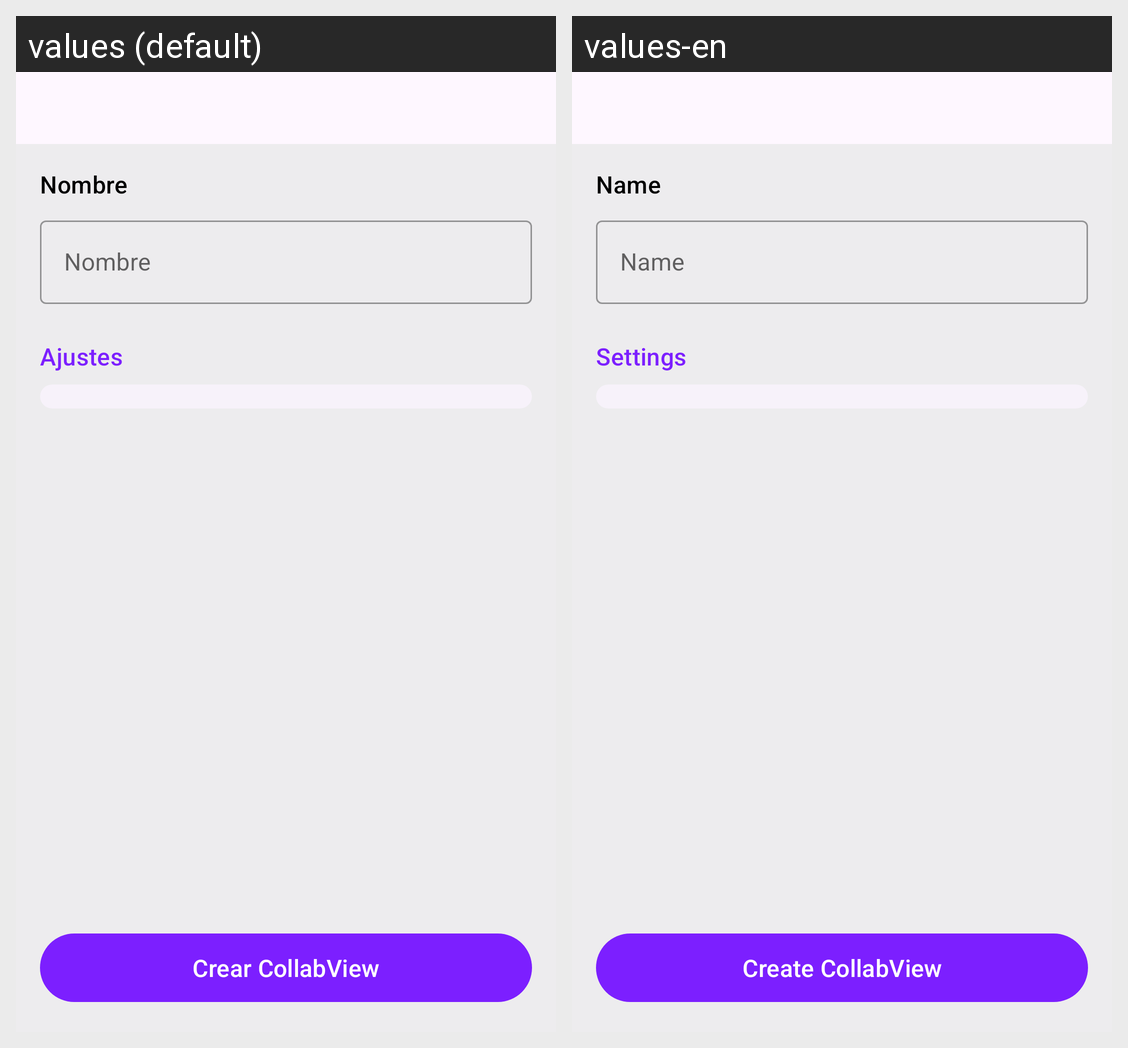

Strings drawn on this Android screen and how each of the app's shown locales translates them:
Android screen res/layout/fragment_configure_new_collabview.xml rendered under 2 locales, left to right: values (default), values-en. Device: Nexus 5 (rendered at 1080×1920; each locale shown at half size, 540×960, under a caption strip naming it); theme Theme.CollabUp.
Strings drawn on this screen, with the default value and each locale's value (text and hints the layout hard-codes, and strings that could not be matched under every locale, appear in the picture but are not listed):

label_name
  values: Nombre
  values-en: Name

name_label
  values: Nombre
  values-en: Name

label_settings
  values: Ajustes
  values-en: Settings

create_collabview_button
  values: Crear CollabView
  values-en: Create CollabView
